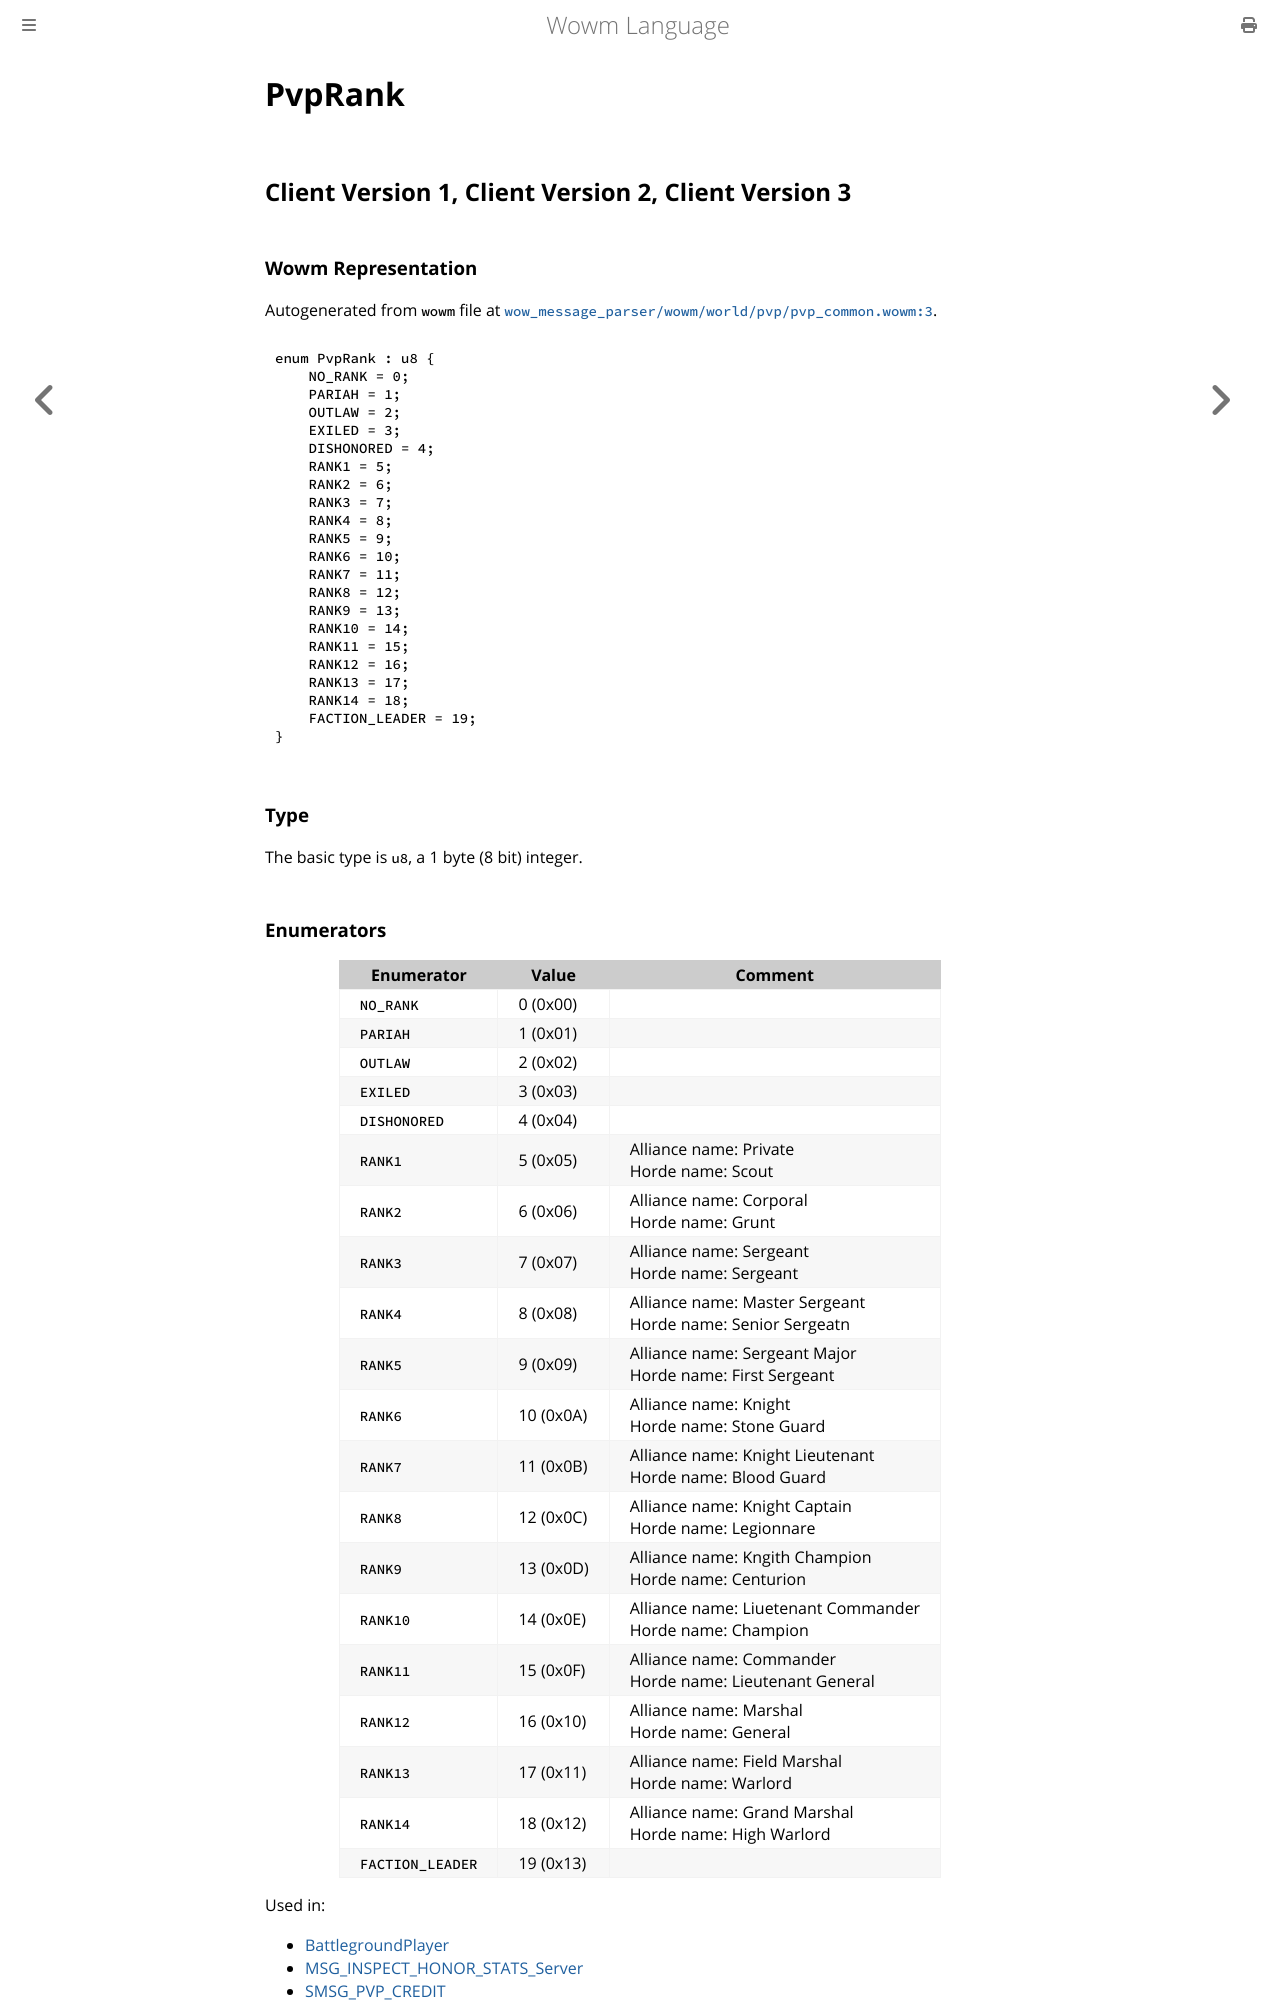

repository: gtker/wow_messages · page: docs/pvprank.html · generator: mdbook

# PvpRank

## Client Version 1, Client Version 2, Client Version 3

### Wowm Representation

Autogenerated from `wowm` file at [`wow_message_parser/wowm/world/pvp/pvp_common.wowm:3`](https://github.com/gtker/wow_messages/tree/main/wow_message_parser/wowm/world/pvp/pvp_common.wowm#L3).

```rust,ignore
enum PvpRank : u8 {
    NO_RANK = 0;
    PARIAH = 1;
    OUTLAW = 2;
    EXILED = 3;
    DISHONORED = 4;
    RANK1 = 5;
    RANK2 = 6;
    RANK3 = 7;
    RANK4 = 8;
    RANK5 = 9;
    RANK6 = 10;
    RANK7 = 11;
    RANK8 = 12;
    RANK9 = 13;
    RANK10 = 14;
    RANK11 = 15;
    RANK12 = 16;
    RANK13 = 17;
    RANK14 = 18;
    FACTION_LEADER = 19;
}
```
### Type
The basic type is `u8`, a 1 byte (8 bit) integer.
